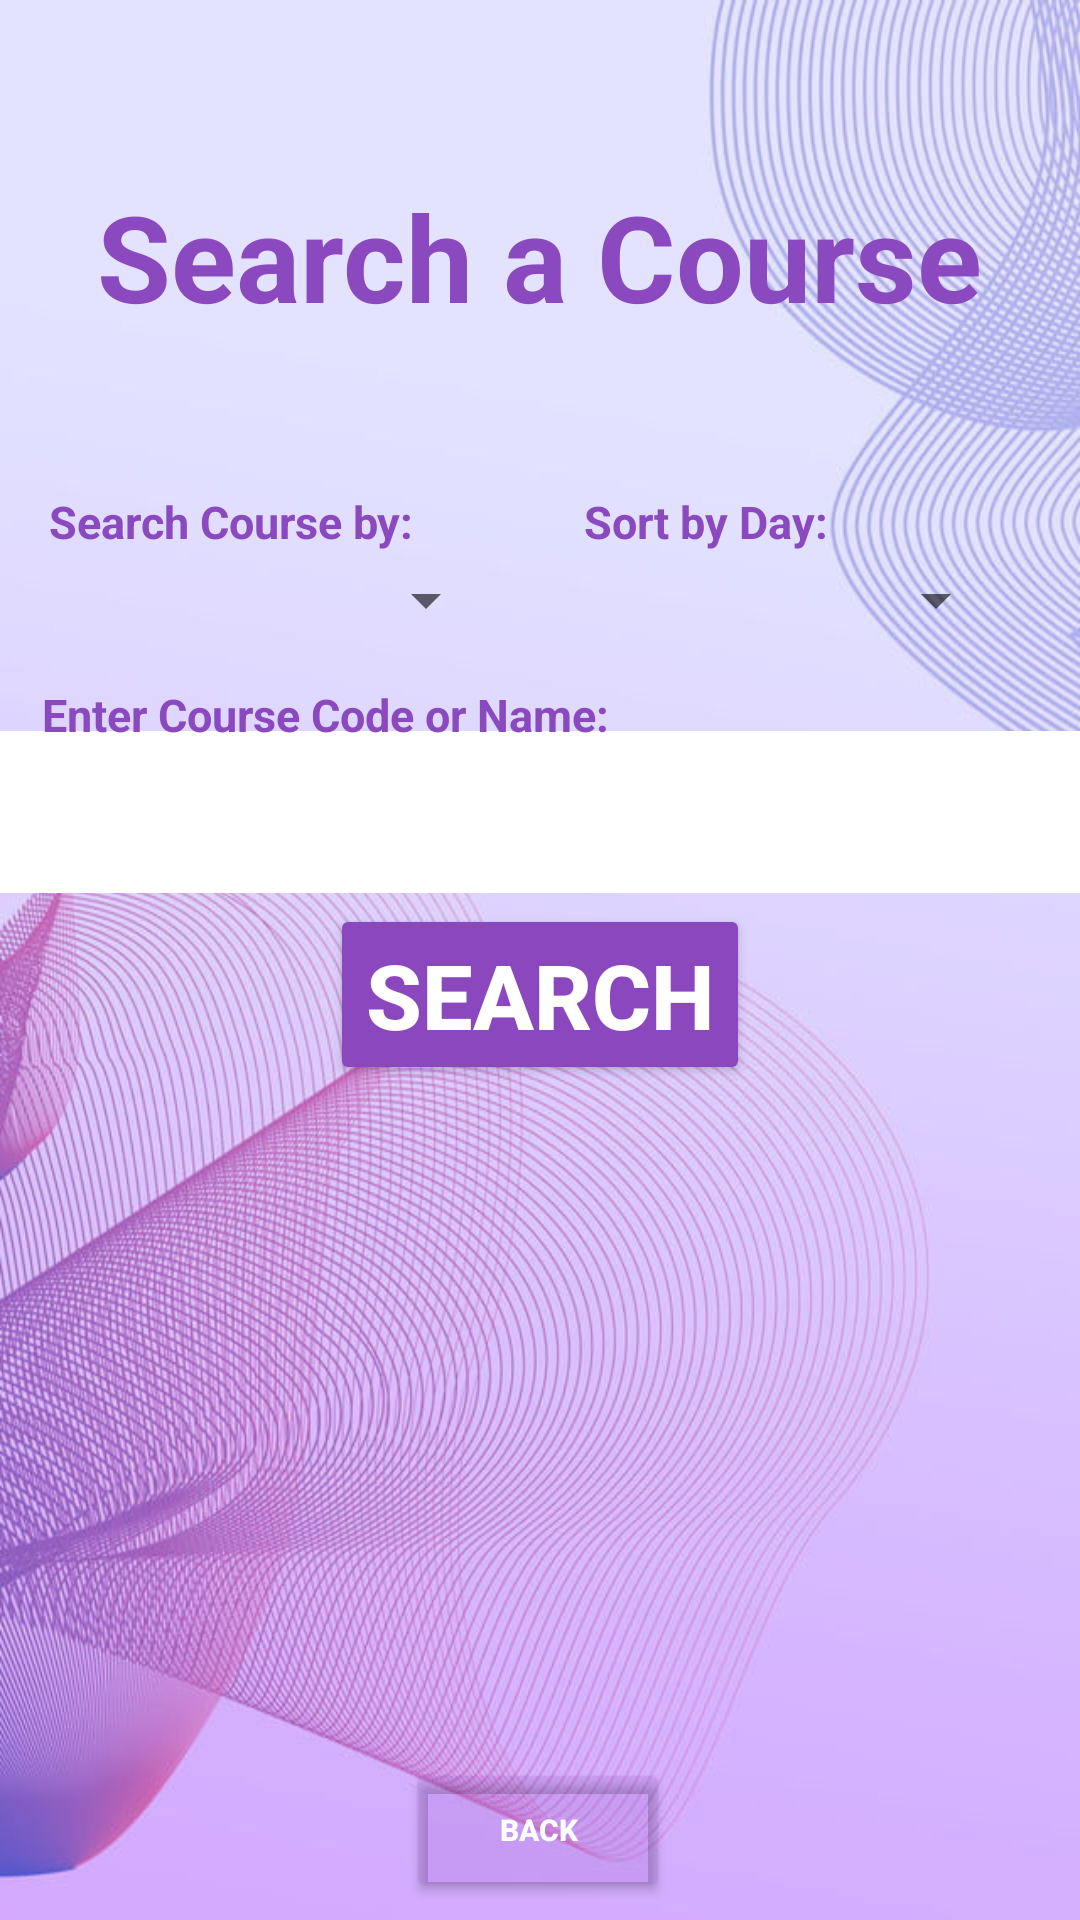

Produce the Android XML layout that renders to this screen, including the resource entries it uses.
<!-- AndroidManifest.xml: application theme Theme.StudentCourseBookingSEG2105Group6 -->
<!-- res/layout/activity_search_course.xml -->
<?xml version="1.0" encoding="utf-8"?>
<androidx.constraintlayout.widget.ConstraintLayout xmlns:android="http://schemas.android.com/apk/res/android"
    xmlns:app="http://schemas.android.com/apk/res-auto"
    xmlns:tools="http://schemas.android.com/tools"
    android:layout_width="match_parent"
    android:layout_height="match_parent"
    android:background="@drawable/background"
    tools:context=".searchCourse">

    <TextView
        android:id="@+id/enterDayTxt"
        android:layout_width="wrap_content"
        android:layout_height="wrap_content"
        android:text="Sort by Day: "
        android:textColor="#8A49BF"
        android:textSize="15sp"
        android:textStyle="bold"
        app:layout_constraintBottom_toBottomOf="parent"
        app:layout_constraintHorizontal_bias="0.708"
        app:layout_constraintLeft_toLeftOf="parent"
        app:layout_constraintRight_toRightOf="parent"
        app:layout_constraintTop_toTopOf="parent"
        app:layout_constraintVertical_bias="0.264" />

    <Spinner
        android:id="@+id/daySpinner"
        android:layout_width="150dp"
        android:layout_height="wrap_content"
        app:layout_constraintBottom_toBottomOf="parent"
        app:layout_constraintEnd_toEndOf="parent"
        app:layout_constraintHorizontal_bias="0.885"
        app:layout_constraintLeft_toLeftOf="parent"
        app:layout_constraintRight_toRightOf="parent"
        app:layout_constraintStart_toStartOf="parent"
        app:layout_constraintTop_toTopOf="parent"
        app:layout_constraintVertical_bias="0.305" />

    <TextView
        android:id="@+id/searchCourseTxt"
        android:layout_width="wrap_content"
        android:layout_height="wrap_content"
        android:text="Search a Course"
        android:textColor="#8A49BF"
        android:textSize="40sp"
        android:textStyle="bold"
        app:layout_constraintBottom_toBottomOf="parent"
        app:layout_constraintHorizontal_bias="0.498"
        app:layout_constraintLeft_toLeftOf="parent"
        app:layout_constraintRight_toRightOf="parent"
        app:layout_constraintTop_toTopOf="parent"
        app:layout_constraintVertical_bias="0.1" />

    <EditText
        android:id="@+id/searchEditTxt"
        android:layout_width="375dp"
        android:layout_height="54dp"
        android:background="#FFFFFF"
        android:hint=""
        android:padding="15dp"
        android:textSize="20sp"
        android:textStyle="italic"
        app:layout_constraintBottom_toBottomOf="parent"
        app:layout_constraintEnd_toEndOf="parent"
        app:layout_constraintLeft_toLeftOf="parent"
        app:layout_constraintRight_toRightOf="parent"
        app:layout_constraintStart_toStartOf="parent"
        app:layout_constraintTop_toTopOf="parent"
        app:layout_constraintVertical_bias="0.416" />

    <TextView
        android:id="@+id/enterCourseNameTxt"
        android:layout_width="wrap_content"
        android:layout_height="wrap_content"
        android:text="Enter Course Code or Name:"
        android:textColor="#8A49BF"
        android:textSize="15sp"
        android:textStyle="bold"
        app:layout_constraintBottom_toBottomOf="parent"
        app:layout_constraintHorizontal_bias="0.081"
        app:layout_constraintLeft_toLeftOf="parent"
        app:layout_constraintRight_toRightOf="parent"
        app:layout_constraintTop_toTopOf="parent"
        app:layout_constraintVertical_bias="0.368" />


    <Spinner
        android:id="@+id/searchSpinner"
        android:layout_width="150dp"
        android:layout_height="wrap_content"
        app:layout_constraintBottom_toBottomOf="parent"
        app:layout_constraintEnd_toEndOf="parent"
        app:layout_constraintHorizontal_bias="0.076"
        app:layout_constraintLeft_toLeftOf="parent"
        app:layout_constraintRight_toRightOf="parent"
        app:layout_constraintStart_toStartOf="parent"
        app:layout_constraintTop_toTopOf="parent"
        app:layout_constraintVertical_bias="0.305" />

    <TextView
        android:id="@+id/enterCourseTxt"
        android:layout_width="wrap_content"
        android:layout_height="wrap_content"
        android:text="Search Course by:"
        android:textColor="#8A49BF"
        android:textSize="15sp"
        android:textStyle="bold"
        app:layout_constraintBottom_toBottomOf="parent"
        app:layout_constraintHorizontal_bias="0.069"
        app:layout_constraintLeft_toLeftOf="parent"
        app:layout_constraintRight_toRightOf="parent"
        app:layout_constraintTop_toTopOf="parent"
        app:layout_constraintVertical_bias="0.264" />

    <Button
        android:id="@+id/searchBtn"
        android:layout_width="wrap_content"
        android:layout_height="wrap_content"
        android:layout_below="@id/enterCourseTxt"
        android:text="Search"
        android:textColor="#FFFFFF"
        android:textSize="30dp"
        android:textStyle="bold"
        app:backgroundTint="#8B48BE"
        app:layout_constraintBottom_toBottomOf="parent"
        app:layout_constraintLeft_toLeftOf="parent"
        app:layout_constraintRight_toRightOf="parent"
        app:layout_constraintTop_toTopOf="parent"
        app:layout_constraintVertical_bias="0.52" />

    <Button
        android:id="@+id/searchCourseBackBtn"
        android:layout_width="wrap_content"
        android:layout_height="wrap_content"
        android:layout_below="@id/searchBtn"
        android:text="BACK"
        android:textColor="#FFFFFF"
        android:textSize="10dp"
        android:textStyle="bold"
        app:backgroundTint="#2C8B48BE"
        app:layout_constraintBottom_toBottomOf="parent"
        app:layout_constraintHorizontal_bias="0.498"
        app:layout_constraintLeft_toLeftOf="parent"
        app:layout_constraintRight_toRightOf="parent"
        app:layout_constraintTop_toTopOf="parent"
        app:layout_constraintVertical_bias=".99" />

    <ListView
        android:id="@+id/idLVCourses2"
        android:layout_width="410dp"
        android:layout_height="250dp"
        android:layout_alignParentTop="true"
        android:layout_alignParentBottom="true"
        app:layout_constraintBottom_toTopOf="@+id/searchCourseBackBtn"
        app:layout_constraintEnd_toEndOf="parent"
        app:layout_constraintStart_toStartOf="parent"
        app:layout_constraintTop_toBottomOf="@+id/searchBtn"
        app:layout_constraintVertical_bias="0.611" />

</androidx.constraintlayout.widget.ConstraintLayout>
<!-- resources referenced by this layout -->
<resources>
  <!-- drawable background: png bitmap (drawable-v24, 107869 bytes) -->
  <style name="Theme.StudentCourseBookingSEG2105Group6" parent="Theme.MaterialComponents.DayNight.NoActionBar">
          
          <item name="colorPrimary">@color/purple_500</item>
          <item name="colorPrimaryVariant">@color/purple_700</item>
          <item name="colorOnPrimary">@color/white</item>
          
          <item name="colorSecondary">@color/teal_200</item>
          <item name="colorSecondaryVariant">@color/teal_700</item>
          <item name="colorOnSecondary">@color/black</item>
          
          <item name="android:statusBarColor" tools:targetApi="l">?attr/colorPrimaryVariant</item>
          
      </style>
  <!-- not gathered from this repository: default colours our renderer supplied (Android Studio template values) -->
  <color name="purple_500">#FF6200EE</color>
  <color name="purple_700">#FF3700B3</color>
  <color name="teal_200">#FF03DAC5</color>
  <color name="teal_700">#FF018786</color>
  <color name="black">#FF000000</color>
  <color name="white">#FFFFFFFF</color>
</resources>
